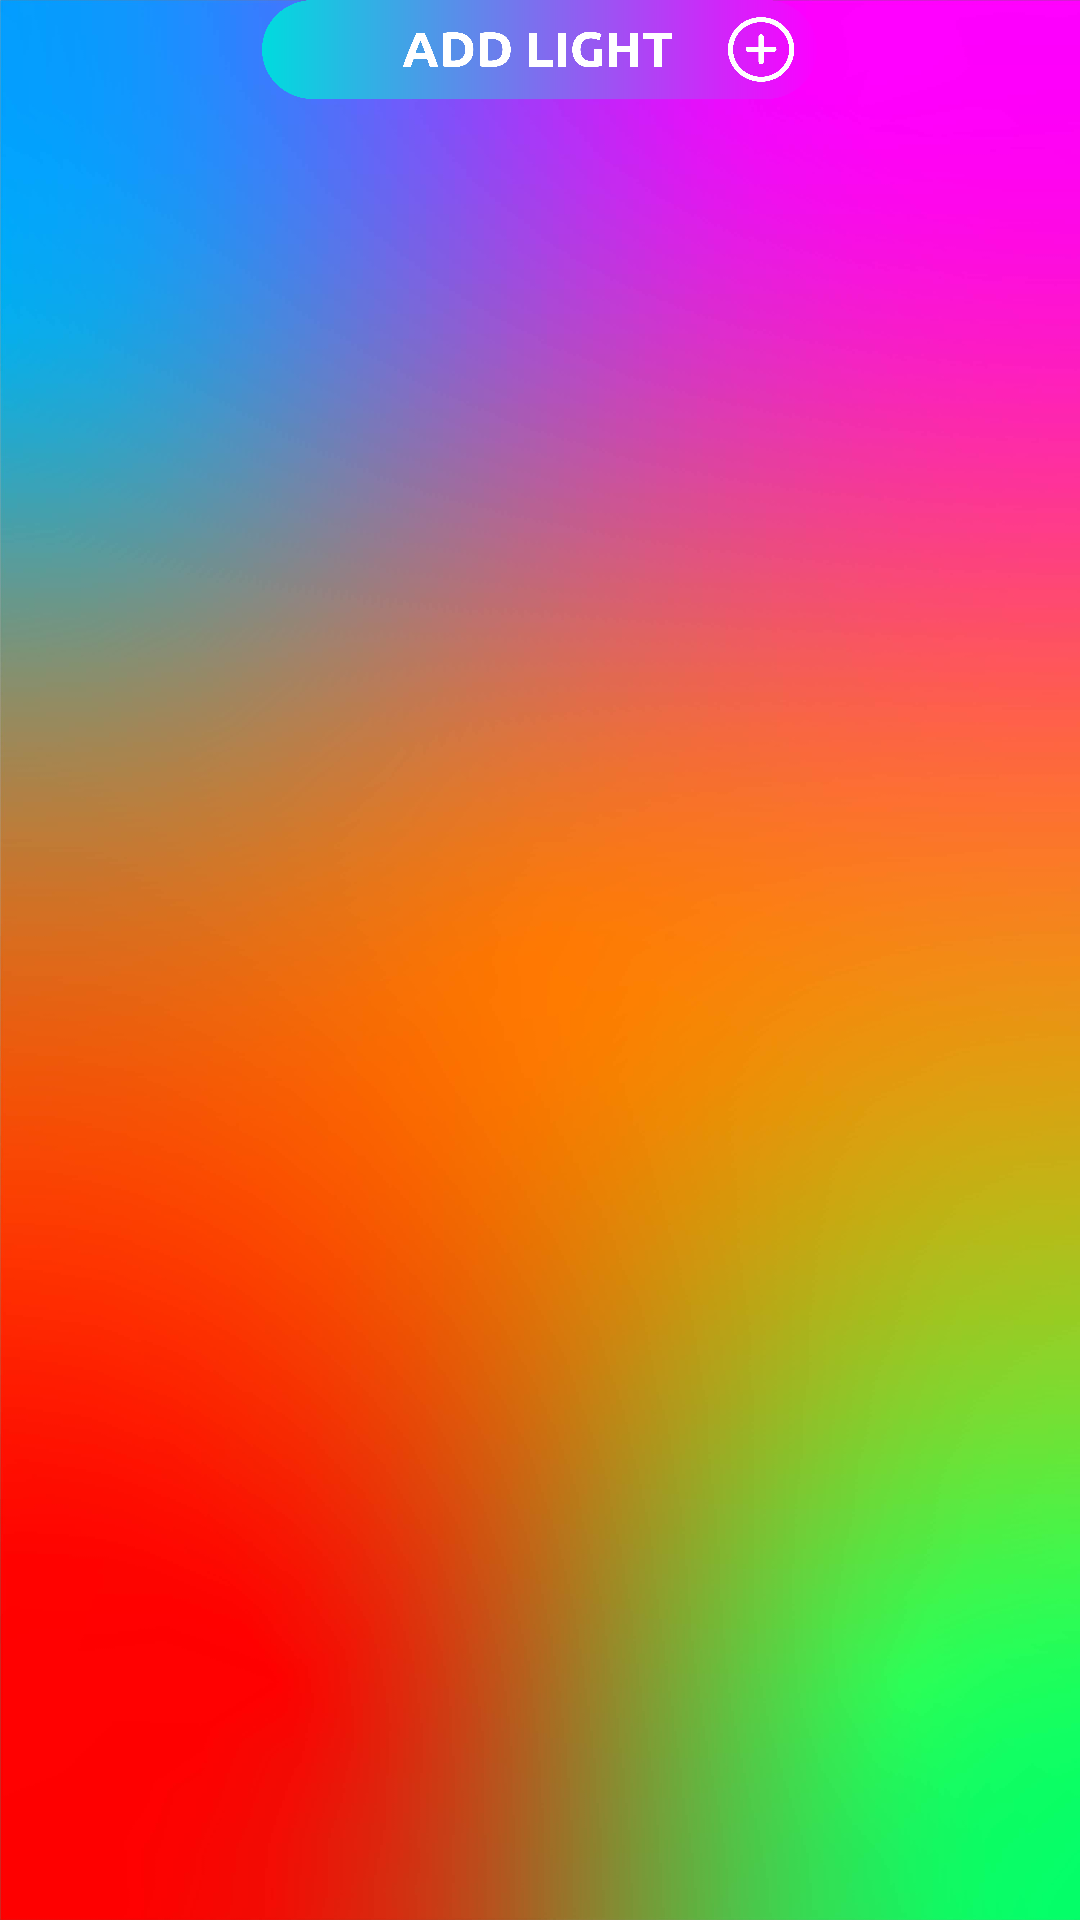

Here is an Android app screen rendered from its layout file. Give the layout XML and the strings, colors and styles it references.
<!-- AndroidManifest.xml: application theme AppTheme -->
<!-- res/layout/fragment_individual.xml -->
<RelativeLayout xmlns:android="http://schemas.android.com/apk/res/android"
    xmlns:tools="http://schemas.android.com/tools"
    android:layout_width="match_parent"
    android:layout_height="match_parent"
    android:background="@drawable/bg2"
    tools:context="com.philips.lighting.fragments.IndividualFragment">

    <Button
        android:id="@+id/btnGetLights"
        android:layout_width="185dp"
        android:layout_height="33dp"
        android:layout_centerHorizontal="true"
        android:background="@drawable/al1" />

    <androidx.recyclerview.widget.RecyclerView
        android:id="@+id/rvIndividual"
        android:layout_width="match_parent"
        android:layout_height="match_parent"
        android:layout_below="@+id/btnGetLights"
        android:layout_alignParentStart="true"
        android:layout_marginTop="10dp"
        android:padding="5dp" />

</RelativeLayout>
<!-- resources referenced by this layout -->
<resources>
  <!-- drawable al1: png bitmap (drawable-hdpi, 87476 bytes) -->
  <!-- drawable bg2: png bitmap (drawable, 428789 bytes) -->
  <style name="AppTheme" parent="Theme.AppCompat.Light.NoActionBar">
          
          
          
          <item name="colorPrimary">@color/helios_blue</item>
          <item name="colorPrimaryVariant">@color/helios_darkblue</item>
          <item name="colorOnPrimary">@color/helios_white</item>
          
          <item name="colorSecondary">@color/helios_middark</item>
          <item name="colorSecondaryVariant">@color/helios_steelblue</item>
          <item name="colorOnSecondary">@color/helios_black</item>
          
          <item name="android:statusBarColor">@color/helios_blue</item>
          
      </style>
  <color name="helios_blue">#3675F4</color>
  <color name="helios_darkblue">#142781</color>
  <color name="helios_white">#F7F7F7</color>
  <color name="helios_middark">#3398A5</color>
  <color name="helios_steelblue">#C7F2FF</color>
  <color name="helios_black">#4E4E4E</color>
</resources>
